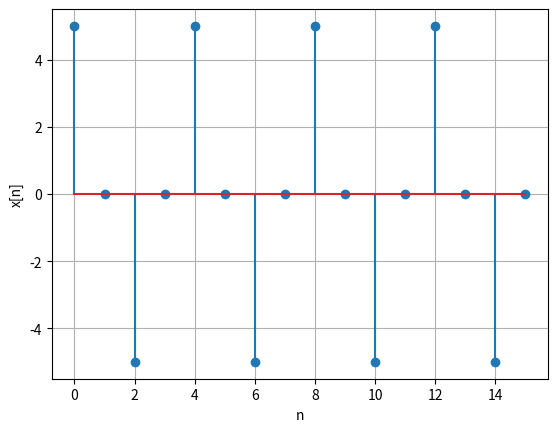

The script that saved this image:

#   Short Program to Test the Correctness of the CI/CD-System

import numpy as np
import matplotlib.pyplot as plt
import csv

# Parameters
A = 5
Theta_0 = np.pi / 2
phi = 0
N = 16

# Given function x[n]
def function(n):
    return A*np.cos(Theta_0 * n + phi)

# Initialization of arrays with size N
n = np.zeros(N)
samples = np.zeros(N)

# Calculate each sample
for i in range(N):
    n[i] = i
    samples[i] = function(i)
    # Prints generated sample-values
    print("x[", i, "] = ", samples[i])

# Plot the samples
plt.stem(n, samples)
plt.xlabel('n')
plt.ylabel('x[n]')

plt.grid()
plt.savefig('Test-Program')
plt.show()

# Write values to a .csv file
filename = 'Test_Program.csv'

file = open(filename, 'w')

fields = ['n', 'x[n]']
writer = csv.DictWriter(file, fieldnames=fields)
writer.writeheader()

for i, value in enumerate(n):
        writer.writerow({'n': i, 'x[n]': samples[i]})
